Run: headless pygame with SDL's dummy video driver; simulated clock (each Clock.tick advances the game by its frame time, no real sleeping); random seed 0; keys injected as events and as key.get_pressed() state; no mouse input.
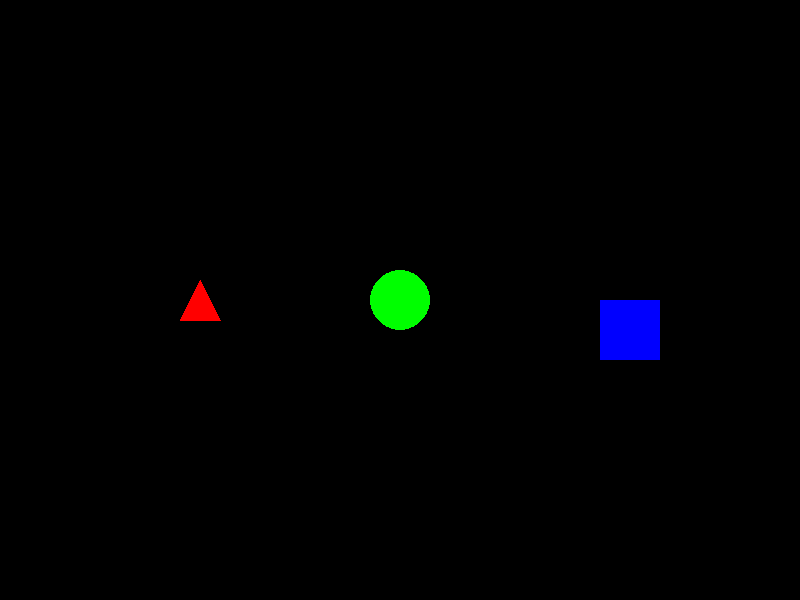
Frame 1 of 4 · flips 1–60 · no input
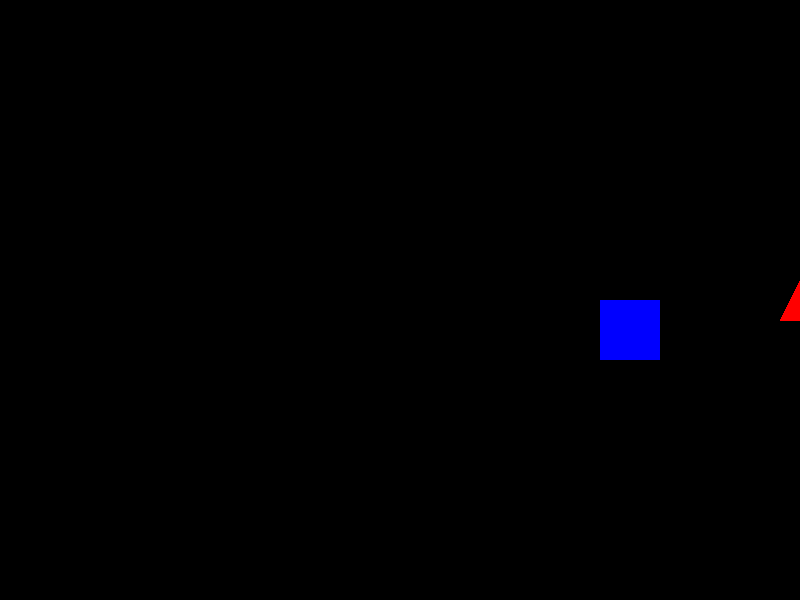
Frame 2 of 4 · flips 61–180 · tapped SPACE, RETURN · held RIGHT (→), D
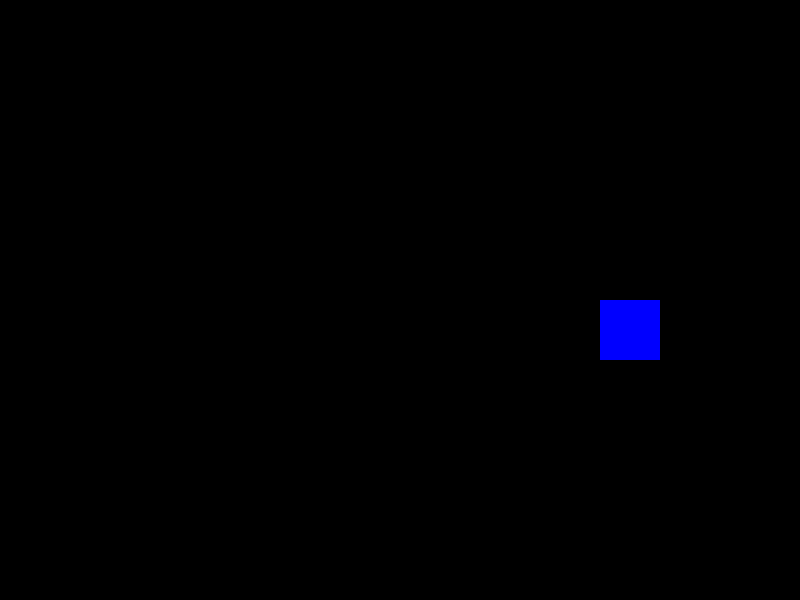
Frame 3 of 4 · flips 181–300 · held DOWN (↓), S
Frame 4 of 4 · flips 301–420 · held LEFT (←), A, UP (↑), W · screen same as frame 1, image omitted

The pygame program that drew these frames:

import pygame

# Inicializar Pygame
pygame.init()

# Configuración de pantalla
ANCHO, ALTO = 800, 600
VENTANA = pygame.display.set_mode((ANCHO, ALTO))
pygame.display.set_caption("Control de Figuras Geométricas")

# Colores
NEGRO = (0, 0, 0)
BLANCO = (255, 255, 255)
ROJO = (255, 0, 0)
VERDE = (0, 255, 0)
AZUL = (0, 0, 255)

# Posiciones iniciales
pos_triangulo = [200, 300]
pos_circulo = [400, 300]
pos_cuadrado = [600, 300]

# Dimensiones
RADIO_CIRCULO = 30
LADO_CUADRADO = 60

# Velocidad de movimiento
VELOCIDAD = 5

# Ciclo principal
reloj = pygame.time.Clock()
ejecutando = True

while ejecutando:
    for evento in pygame.event.get():
        if evento.type == pygame.QUIT:
            ejecutando = False

    # Detectar teclas presionadas
    teclas = pygame.key.get_pressed()

    # Movimiento del triángulo con flechas
    if teclas[pygame.K_UP]:
        pos_triangulo[1] -= VELOCIDAD
    if teclas[pygame.K_DOWN]:
        pos_triangulo[1] += VELOCIDAD
    if teclas[pygame.K_LEFT]:
        pos_triangulo[0] -= VELOCIDAD
    if teclas[pygame.K_RIGHT]:
        pos_triangulo[0] += VELOCIDAD

    # Movimiento del círculo con WASD
    if teclas[pygame.K_w]:
        pos_circulo[1] -= VELOCIDAD
    if teclas[pygame.K_s]:
        pos_circulo[1] += VELOCIDAD
    if teclas[pygame.K_a]:
        pos_circulo[0] -= VELOCIDAD
    if teclas[pygame.K_d]:
        pos_circulo[0] += VELOCIDAD

    # Movimiento del cuadrado con IJKL
    if teclas[pygame.K_i]:
        pos_cuadrado[1] -= VELOCIDAD
    if teclas[pygame.K_k]:
        pos_cuadrado[1] += VELOCIDAD
    if teclas[pygame.K_j]:
        pos_cuadrado[0] -= VELOCIDAD
    if teclas[pygame.K_l]:
        pos_cuadrado[0] += VELOCIDAD

    # Dibujar en la pantalla
    VENTANA.fill(NEGRO)
    pygame.draw.polygon(VENTANA, ROJO, [
        (pos_triangulo[0], pos_triangulo[1] - 20),
        (pos_triangulo[0] - 20, pos_triangulo[1] + 20),
        (pos_triangulo[0] + 20, pos_triangulo[1] + 20)
    ])
    pygame.draw.circle(VENTANA, VERDE, pos_circulo, RADIO_CIRCULO)
    pygame.draw.rect(VENTANA, AZUL, (pos_cuadrado[0], pos_cuadrado[1], LADO_CUADRADO, LADO_CUADRADO))

    # Actualizar pantalla
    pygame.display.flip()

    # Control de FPS
    reloj.tick(30)

pygame.quit()
